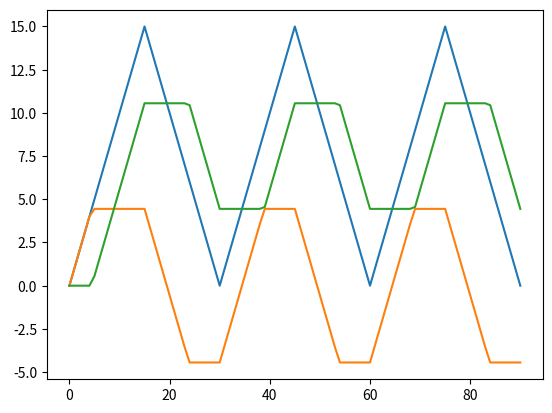

Recreate this plot in Python.
import numpy as np


class MotorModel:
    def __init__(self,
                 motor_steps_per_revolution: int = 200,
                 driver_microstepping: int = 32,
                 encoder_steps_per_revolution: int = 4096,
                 driver_gear_teeth: int = 16,
                 driven_gear_teeth: int = 80,
                 backlash_deg: float = 0.05,
                 encoder_offset: float = 1234.5,
                 noise_in_encoder_units: float = 0.2):

        self.encoder_offset = encoder_offset
        self.noise_in_encoder_units = noise_in_encoder_units

        # Useful derived quantities

        self.steps_per_revolution = motor_steps_per_revolution * driver_microstepping * \
                                    driven_gear_teeth / driver_gear_teeth

        self.driver_steps_per_encoder_step = self.steps_per_revolution / encoder_steps_per_revolution

        self.backlash_steps = self.steps_per_revolution * backlash_deg / 360


        #print(self.steps_per_revolution, self.driver_steps_per_encoder_step, self.backlash_steps)

        # State variables
        self.commanded_position_steps = 0
        self.backlash_position = 0.0
        self.backlash_effective_position = 0.0

    def move_steps(self, n_steps: int):

        # How many of these steps go into the backlash, how many move the output
        if n_steps > 0:

            # Should be a number from 0 to 2*backlash_steps
            available_backlash_steps = self.backlash_steps - self.backlash_position

            if n_steps > available_backlash_steps:
                self.backlash_position = self.backlash_steps
                self.backlash_effective_position += n_steps - available_backlash_steps
            else:
                self.backlash_position += n_steps

        else:
            available_backlash_steps = -self.backlash_steps - self.backlash_position

            if n_steps < available_backlash_steps:
                self.backlash_position = -self.backlash_steps
                self.backlash_effective_position += n_steps - available_backlash_steps
            else:
                self.backlash_position += n_steps

        # Update current step position
        self.commanded_position_steps += n_steps


    def get_encoded_position(self):
        return round(self.encoder_offset + self.backlash_effective_position / self.driver_steps_per_encoder_step
                     + self.noise_in_encoder_units * (np.random.rand() - 0.5))

    def move_to_encoder_position(self, target_encoder_position):
        current_position = self.get_encoded_position()
        steps = (target_encoder_position - current_position) * self.driver_steps_per_encoder_step
        self.move_steps(steps)

def backlash_test_1():
    motor = MotorModel()

    n = 15

    steps = ([1 for _ in range(n)] + [-1 for _ in range(n)])*3

    step_position = [motor.commanded_position_steps]
    backlash = [motor.backlash_position]
    including_backlash = [motor.backlash_effective_position]
    for step in steps:
        motor.move_steps(step)

        step_position.append(motor.commanded_position_steps)
        backlash.append(motor.backlash_position)
        including_backlash.append(motor.backlash_effective_position)

    import matplotlib.pyplot as plt
    plt.plot(step_position)
    plt.plot(backlash)
    plt.plot(including_backlash)

    plt.show()

def backlash_test_1():
    motor = MotorModel()

    n = 15

    steps = ([1 for _ in range(n)] + [-1 for _ in range(n)])*3

    step_position = [motor.commanded_position_steps]
    backlash = [motor.backlash_position]
    including_backlash = [motor.backlash_effective_position]

    for step in steps:
        motor.move_steps(step)

        step_position.append(motor.commanded_position_steps)
        backlash.append(motor.backlash_position)
        including_backlash.append(motor.backlash_effective_position)

    import matplotlib.pyplot as plt
    plt.plot(step_position)
    plt.plot(backlash)
    plt.plot(including_backlash)

    plt.show()




if __name__ == "__main__":
    backlash_test_1()
